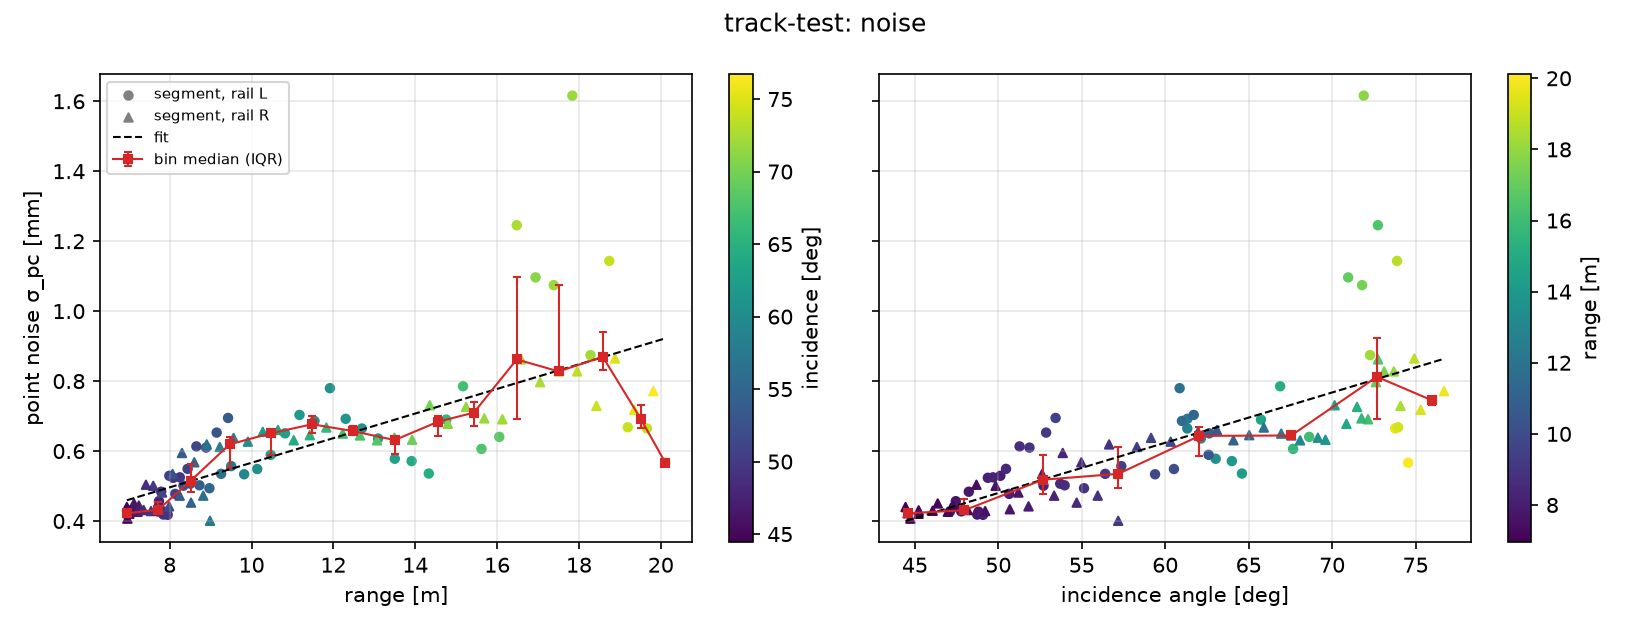

Data behind this chart, as committed beside it:
label, rail, s_from, s_to, n_raw, n, x, y, z, range_m, horiz_dist_m, height_diff_m, incidence_deg, horiz_angle_deg, outlier_share, sigma_pc_mm, sigma_pc_ci_lo_mm, sigma_pc_ci_hi_mm, sigma_mad_mm, var_factor, sigma_z_formal_mm
track-test, L, 0.0, 0.5, 102, 102, -12.44, 8.48, -1.926, 20.11, 19.46, 5.066, 74.56, 17.3, 0.0, 0.5668, 0.4976, 0.6584, 0.5424, 1.604, 0.05618
track-test, L, 0.5, 1.0, 119, 113, -11.96, 8.49, -1.928, 19.66, 18.99, 5.069, 73.78, 17.73, 0.05042, 0.6646, 0.5872, 0.7657, 0.6006, 0.8223, 0.06262
track-test, L, 1.0, 1.5, 121, 121, -11.45, 8.501, -1.932, 19.19, 18.51, 5.073, 73.95, 18.2, 0.0, 0.6681, 0.5926, 0.7657, 0.6672, 0.01226, 0.06078
track-test, L, 1.5, 2.0, 132, 132, -10.95, 8.512, -1.935, 18.74, 18.04, 5.076, 73.89, 18.68, 0.0, 1.143, 1.019, 1.302, 1.103, 2.826, 0.09953
track-test, L, 2.0, 2.5, 148, 146, -10.45, 8.522, -1.939, 18.28, 17.56, 5.079, 72.27, 19.2, 0.01351, 0.8743, 0.7836, 0.9888, 0.8176, 0.5723, 0.0724
track-test, L, 2.5, 3.0, 160, 145, -9.955, 8.533, -1.943, 17.84, 17.1, 5.084, 71.89, 19.74, 0.09375, 1.616, 1.448, 1.829, 1.362, 22.79, 0.1343
track-test, L, 3.0, 3.5, 165, 162, -9.45, 8.543, -1.946, 17.38, 16.62, 5.086, 71.79, 20.32, 0.01818, 1.074, 0.968, 1.207, 1.006, 2.563, 0.08467
track-test, L, 3.5, 4.0, 181, 179, -8.952, 8.554, -1.949, 16.94, 16.16, 5.089, 70.96, 20.93, 0.01105, 1.096, 0.9929, 1.224, 1.094, 2.079, 0.08214
track-test, L, 4.0, 4.5, 178, 178, -8.434, 8.564, -1.952, 16.48, 15.67, 5.092, 72.74, 21.6, 0.0, 1.246, 1.128, 1.391, 1.181, 2.192, 0.09501
track-test, L, 4.5, 5.0, 231, 231, -7.949, 8.576, -1.953, 16.05, 15.22, 5.094, 68.63, 22.27, 0.0, 0.6406, 0.5868, 0.7053, 0.6334, 6.118, 0.0422
track-test, L, 5.0, 5.5, 250, 250, -7.451, 8.586, -1.956, 15.62, 14.76, 5.096, 67.66, 22.99, 0.0, 0.6061, 0.5571, 0.6647, 0.5878, 0.07168, 0.03841
track-test, L, 5.5, 6.0, 274, 259, -6.93, 8.597, -1.959, 15.17, 14.28, 5.1, 66.89, 23.8, 0.05474, 0.7853, 0.7227, 0.8597, 0.748, 7.544, 0.0496
track-test, L, 6.0, 6.5, 304, 300, -6.45, 8.607, -1.962, 14.76, 13.85, 5.102, 65.74, 24.6, 0.01316, 0.69, 0.6386, 0.7503, 0.683, 6.979, 0.03989
track-test, L, 6.5, 7.0, 336, 327, -5.948, 8.618, -1.965, 14.33, 13.39, 5.105, 64.6, 25.49, 0.02679, 0.5358, 0.4975, 0.5805, 0.5176, 1.579, 0.02971
track-test, L, 7.0, 7.5, 367, 367, -5.445, 8.629, -1.967, 13.91, 12.94, 5.108, 63.99, 26.45, 0.0, 0.5714, 0.5327, 0.6161, 0.5752, 4.3, 0.02987
track-test, L, 7.5, 8.0, 404, 404, -4.948, 8.64, -1.97, 13.5, 12.5, 5.11, 63.02, 27.46, 0.0, 0.5781, 0.5407, 0.621, 0.5999, 5.289, 0.0288
track-test, L, 8.0, 8.5, 455, 448, -4.447, 8.651, -1.972, 13.09, 12.05, 5.112, 62.13, 28.56, 0.01538, 0.636, 0.5969, 0.6808, 0.6427, 3.568, 0.03018
track-test, L, 8.5, 9.0, 498, 495, -3.95, 8.662, -1.974, 12.69, 11.62, 5.114, 61.32, 29.72, 0.006024, 0.6645, 0.6254, 0.7088, 0.652, 3.176, 0.02998
track-test, L, 9.0, 9.5, 531, 530, -3.449, 8.673, -1.976, 12.3, 11.19, 5.116, 61.33, 30.99, 0.001883, 0.6922, 0.6528, 0.7366, 0.6936, 0.544, 0.03035
track-test, L, 9.5, 10.0, 577, 575, -2.949, 8.684, -1.978, 11.91, 10.76, 5.118, 60.86, 32.36, 0.003466, 0.7797, 0.7371, 0.8277, 0.7375, 2.478, 0.03301
track-test, L, 10.0, 10.5, 623, 621, -2.449, 8.694, -1.979, 11.54, 10.34, 5.12, 61, 33.84, 0.00321, 0.686, 0.6498, 0.7265, 0.6718, 1.838, 0.02771
track-test, L, 10.5, 11.0, 667, 664, -1.95, 8.705, -1.981, 11.17, 9.929, 5.122, 61.71, 35.44, 0.004498, 0.7033, 0.6673, 0.7434, 0.7035, 0.5258, 0.02738
track-test, L, 11.0, 11.5, 689, 688, -1.453, 8.715, -1.983, 10.82, 9.527, 5.123, 62.64, 37.16, 0.001451, 0.6507, 0.618, 0.6871, 0.6674, 2.596, 0.02481
track-test, L, 11.5, 12.0, 752, 752, -0.9461, 8.725, -1.984, 10.47, 9.128, 5.125, 62.6, 39.08, 0.0, 0.5893, 0.5609, 0.6207, 0.6355, 0.6332, 0.02151
track-test, L, 12.0, 12.5, 862, 861, -0.4485, 8.736, -1.985, 10.14, 8.747, 5.125, 60.52, 41.13, 0.00116, 0.5487, 0.5239, 0.576, 0.5823, 0.4566, 0.01871
track-test, L, 12.5, 13.0, 951, 941, 0.05428, 8.747, -1.986, 9.819, 8.374, 5.127, 59.39, 43.39, 0.01052, 0.5337, 0.5106, 0.559, 0.5289, 5.095, 0.01742
track-test, L, 13.0, 13.5, 1696, 1691, 0.5801, 8.758, -1.988, 9.503, 8, 5.128, 57.37, 45.98, 0.002948, 0.5571, 0.5389, 0.5765, 0.5914, 0.3061, 0.01395
track-test, L, 13.5, 14.0, 1595, 1593, 1.013, 8.767, -1.99, 9.256, 7.704, 5.13, 56.4, 48.29, 0.001254, 0.5349, 0.517, 0.5542, 0.554, 0.8503, 0.01376
track-test, L, 14.0, 14.5, 1330, 1319, 1.551, 8.779, -1.992, 8.97, 7.357, 5.132, 55.13, 51.42, 0.008271, 0.4938, 0.4756, 0.5134, 0.45, 0.9664, 0.0136
track-test, L, 14.5, 15.0, 1469, 1466, 2.051, 8.789, -1.994, 8.726, 7.056, 5.134, 53.97, 54.59, 0.002042, 0.5021, 0.4845, 0.521, 0.5211, 3.684, 0.01312
track-test, L, 15.0, 15.5, 1572, 1565, 2.55, 8.8, -1.996, 8.504, 6.778, 5.136, 53.71, 58.03, 0.004453, 0.5067, 0.4896, 0.5252, 0.5172, 1.984, 0.01282
track-test, L, 15.5, 16.0, 938, 934, 2.973, 8.809, -1.998, 8.335, 6.563, 5.138, 52.71, 61.16, 0.004264, 0.5011, 0.4793, 0.5249, 0.4669, 6.053, 0.01829
track-test, L, 16.0, 16.5, 1847, 1822, 3.551, 8.821, -2, 8.134, 6.304, 5.141, 50.65, 65.77, 0.01354, 0.4777, 0.4626, 0.4937, 0.4523, 5.495, 0.01123
track-test, L, 16.5, 17.0, 1961, 1939, 4.05, 8.831, -2.002, 7.99, 6.116, 5.143, 50.12, 70.04, 0.01122, 0.5293, 0.5132, 0.5465, 0.5092, 0.3249, 0.01206
track-test, L, 17.0, 17.5, 2130, 2115, 4.548, 8.842, -2.004, 7.876, 5.964, 5.145, 48.81, 74.54, 0.007042, 0.4268, 0.4143, 0.4401, 0.439, 6.355, 0.00929
track-test, L, 17.5, 18.0, 2193, 2186, 5.047, 8.853, -2.006, 7.792, 5.85, 5.147, 48.23, 79.25, 0.003192, 0.4838, 0.4699, 0.4986, 0.501, 0.3424, 0.01036
track-test, L, 18.0, 18.5, 2299, 2291, 5.547, 8.864, -2.008, 7.738, 5.777, 5.148, 47.45, 84.14, 0.00348, 0.4568, 0.4439, 0.4704, 0.4917, 2.259, 0.009548
track-test, L, 18.5, 19.0, 2294, 2275, 6.042, 8.875, -2.01, 7.717, 5.747, 5.15, 47.1, 89.05, 0.008282, 0.4274, 0.4153, 0.4402, 0.3939, 3.144, 0.008963
track-test, L, 19.0, 19.5, 2303, 2295, 6.544, 8.885, -2.012, 7.728, 5.76, 5.152, 47.34, 85.95, 0.003474, 0.4407, 0.4283, 0.4538, 0.423, 2.26, 0.009199
track-test, L, 19.5, 20.0, 2249, 2246, 7.043, 8.896, -2.013, 7.771, 5.816, 5.154, 47.78, 81.04, 0.001334, 0.4278, 0.4156, 0.4406, 0.5, 5.404, 0.009027
track-test, L, 20.0, 20.5, 2170, 2150, 7.544, 8.907, -2.015, 7.846, 5.914, 5.155, 48.73, 76.23, 0.009217, 0.4186, 0.4064, 0.4315, 0.3802, 1.862, 0.009028
track-test, L, 20.5, 21.0, 2117, 2061, 8.042, 8.917, -2.016, 7.95, 6.051, 5.156, 49.08, 71.64, 0.02645, 0.4178, 0.4054, 0.431, 0.3722, 5.512, 0.009207
track-test, L, 21.0, 21.5, 2005, 1992, 8.542, 8.928, -2.018, 8.085, 6.226, 5.158, 49.37, 67.26, 0.006484, 0.5236, 0.5078, 0.5404, 0.5201, 0.9206, 0.01175
track-test, L, 21.5, 22.0, 1883, 1866, 9.042, 8.938, -2.019, 8.248, 6.435, 5.159, 49.68, 63.15, 0.009028, 0.5249, 0.5086, 0.5423, 0.5018, 0.8846, 0.01217
track-test, L, 22.0, 22.5, 1757, 1746, 9.542, 8.949, -2.02, 8.438, 6.675, 5.161, 50.46, 59.31, 0.006261, 0.5492, 0.5315, 0.568, 0.5621, 0.8811, 0.01318
track-test, L, 22.5, 23.0, 1608, 1599, 10.04, 8.96, -2.022, 8.652, 6.943, 5.162, 51.27, 55.76, 0.005597, 0.6134, 0.5928, 0.6354, 0.5781, 0.06434, 0.01539
track-test, L, 23.0, 23.5, 1466, 1456, 10.54, 8.97, -2.023, 8.889, 7.235, 5.164, 51.87, 52.48, 0.006821, 0.6099, 0.5885, 0.6329, 0.6086, 1.566, 0.01604
track-test, L, 23.5, 24.0, 1351, 1346, 11.04, 8.981, -2.025, 9.147, 7.549, 5.165, 52.86, 49.46, 0.003701, 0.6528, 0.629, 0.6785, 0.6658, 2.078, 0.01789
track-test, L, 24.0, 24.5, 1235, 1232, 11.54, 8.992, -2.026, 9.425, 7.883, 5.167, 53.43, 46.69, 0.002429, 0.6947, 0.6683, 0.7233, 0.7316, 1.772, 0.01992
track-test, R, 0.0, 0.5, 72, 71, -12.42, 7.352, -1.927, 19.82, 19.16, 5.068, 76.7, 14.07, 0.01389, 0.7713, 0.6607, 0.9269, 0.7311, 1.138, 0.09162
track-test, R, 0.5, 1.0, 89, 88, -11.92, 7.365, -1.93, 19.35, 18.67, 5.07, 75.31, 14.44, 0.01124, 0.7178, 0.6243, 0.8447, 0.7201, 1.191, 0.07672
track-test, R, 1.0, 1.5, 99, 99, -11.42, 7.377, -1.932, 18.88, 18.19, 5.073, 74.92, 14.84, 0.0, 0.8645, 0.7576, 1.007, 0.7777, 1.657, 0.08762
track-test, R, 1.5, 2.0, 107, 107, -10.93, 7.388, -1.935, 18.42, 17.71, 5.076, 74.1, 15.24, 0.0, 0.7292, 0.6421, 0.8437, 0.7661, 0.9181, 0.07285
track-test, R, 2.0, 2.5, 129, 129, -10.42, 7.401, -1.938, 17.96, 17.22, 5.079, 73.7, 15.68, 0.0, 0.8277, 0.7369, 0.9442, 0.7428, 1.381, 0.07495
track-test, R, 2.5, 3.0, 121, 121, -9.928, 7.412, -1.941, 17.51, 16.75, 5.082, 73.12, 16.13, 0.0, 0.8276, 0.7342, 0.9486, 0.8197, 0.03059, 0.08071
track-test, R, 3.0, 3.5, 140, 139, -9.431, 7.426, -1.944, 17.05, 16.27, 5.085, 72.63, 16.62, 0.007143, 0.797, 0.7125, 0.9044, 0.7405, 1.426, 0.06971
track-test, R, 3.5, 4.0, 151, 151, -8.921, 7.438, -1.948, 16.59, 15.79, 5.088, 72.76, 17.15, 0.0, 0.862, 0.774, 0.9728, 0.9245, 1.111, 0.07194
track-test, R, 4.0, 4.5, 180, 180, -8.413, 7.452, -1.951, 16.13, 15.3, 5.092, 72.15, 17.71, 0.0, 0.6908, 0.6257, 0.7711, 0.7729, 0.7319, 0.05208
track-test, R, 4.5, 5.0, 194, 193, -7.922, 7.464, -1.954, 15.69, 14.84, 5.095, 71.76, 18.29, 0.005155, 0.6933, 0.6301, 0.7708, 0.6543, 4.422, 0.05006
track-test, R, 5.0, 5.5, 201, 198, -7.423, 7.476, -1.957, 15.24, 14.36, 5.097, 71.49, 18.92, 0.01493, 0.7261, 0.6607, 0.8061, 0.7368, 0.1719, 0.05183
... 39 more rows
